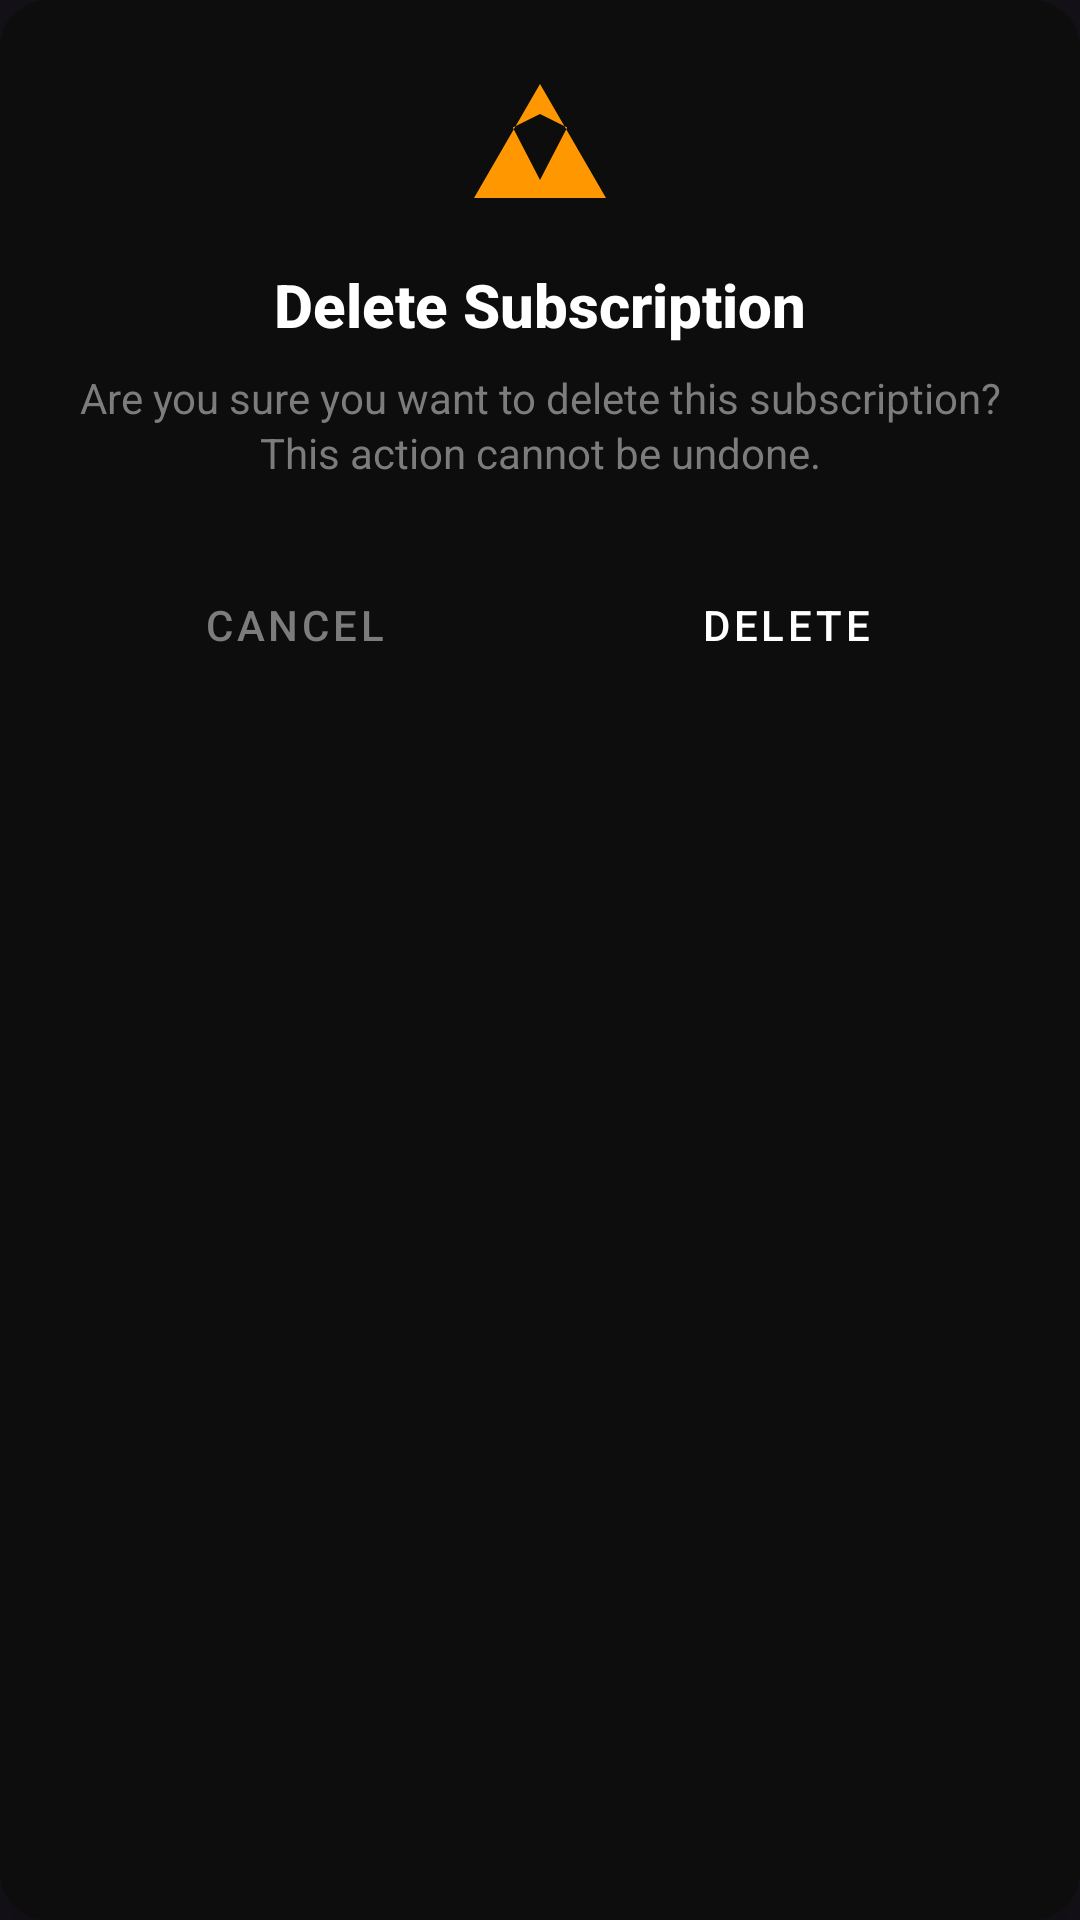

The Android layout XML behind this screen, and the referenced resources:
<!-- AndroidManifest.xml: application theme Theme.FinanceApp -->
<!-- res/layout/dialog_delete_confirmation.xml -->
<?xml version="1.0" encoding="utf-8"?>
<androidx.cardview.widget.CardView xmlns:android="http://schemas.android.com/apk/res/android"
    xmlns:app="http://schemas.android.com/apk/res-auto"
    android:layout_width="match_parent"
    android:layout_height="wrap_content"
    android:layout_margin="32dp"
    app:cardBackgroundColor="#0D0D0D"
    app:cardCornerRadius="16dp"
    app:cardElevation="8dp">

    <LinearLayout
        android:layout_width="match_parent"
        android:layout_height="wrap_content"
        android:orientation="vertical"
        android:padding="24dp">

        
        <ImageView
            android:layout_width="48dp"
            android:layout_height="48dp"
            android:layout_gravity="center_horizontal"
            android:layout_marginBottom="16dp"
            android:contentDescription="Warning"
            android:src="@drawable/ic_warning"
            app:tint="#FF9800" />

        
        <TextView
            android:layout_width="match_parent"
            android:layout_height="wrap_content"
            android:layout_gravity="center_horizontal"
            android:text="Delete Subscription"
            android:textAlignment="center"
            android:textColor="#FFFFFF"
            android:textSize="20sp"
            android:textStyle="bold"
            android:fontFamily="sans-serif-medium"
            android:layout_marginBottom="8dp" />

        
        <TextView
            android:id="@+id/tvMessage"
            android:layout_width="match_parent"
            android:layout_height="wrap_content"
            android:text="Are you sure you want to delete this subscription? This action cannot be undone."
            android:textAlignment="center"
            android:textColor="#7C7C7C"
            android:textSize="14sp"
            android:lineSpacingExtra="2dp"
            android:layout_marginBottom="24dp" />

        
        <LinearLayout
            android:layout_width="match_parent"
            android:layout_height="wrap_content"
            android:orientation="horizontal"
            android:gravity="end"
            android:weightSum="2">

            <Button
                android:id="@+id/btnCancel"
                style="@style/Widget.MaterialComponents.Button.TextButton"
                android:layout_width="0dp"
                android:layout_height="wrap_content"
                android:layout_weight="1"
                android:layout_marginEnd="8dp"
                android:text="Cancel"
                android:textColor="#7C7C7C"
                android:backgroundTint="#0D0D0D"
                android:elevation="0dp" />

            <Button
                android:id="@+id/btnDelete"
                style="@style/Widget.MaterialComponents.Button"
                android:layout_width="0dp"
                android:layout_height="wrap_content"
                android:layout_weight="1"
                android:layout_marginStart="8dp"
                android:text="Delete"
                android:textColor="#FFFFFF"
                android:backgroundTint="#FF5722"
                android:elevation="0dp" />

        </LinearLayout>

    </LinearLayout>

</androidx.cardview.widget.CardView>
<!-- resources referenced by this layout -->
<resources>
  <!-- drawable ic_warning (drawable) -->
  <vector xmlns:android="http://schemas.android.com/apk/res/android"
      android:width="24dp"
      android:height="24dp"
      android:viewportWidth="24"
      android:viewportHeight="24"
      android:tint="?attr/colorOnSurfaceVariant">
      <path
          android:fillColor="@android:color/white"
          android:pathData="M1,21L12,2L23,21H1M12,18L16.53,9.26L12,7L7.47,9.26L12,18Z"/>
  </vector>
  <style name="Theme.FinanceApp" parent="Theme.Material3.Dark.NoActionBar">
          
          <item name="colorPrimary">@color/purple_200</item>
          <item name="colorPrimaryVariant">@color/purple_700</item>
          <item name="colorOnPrimary">@color/black</item>
          
          <item name="colorSecondary">@color/teal_200</item>
          <item name="colorSecondaryVariant">@color/teal_200</item>
          <item name="colorOnSecondary">@color/black</item>
          
          <item name="android:statusBarColor" tools:targetApi="l">?attr/colorPrimaryVariant</item>
      </style>
  <color name="purple_200">#FFBB86FC</color>
  <color name="purple_700">#FF3700B3</color>
  <color name="black">#FF000000</color>
  <color name="teal_200">#FF03DAC5</color>
</resources>
